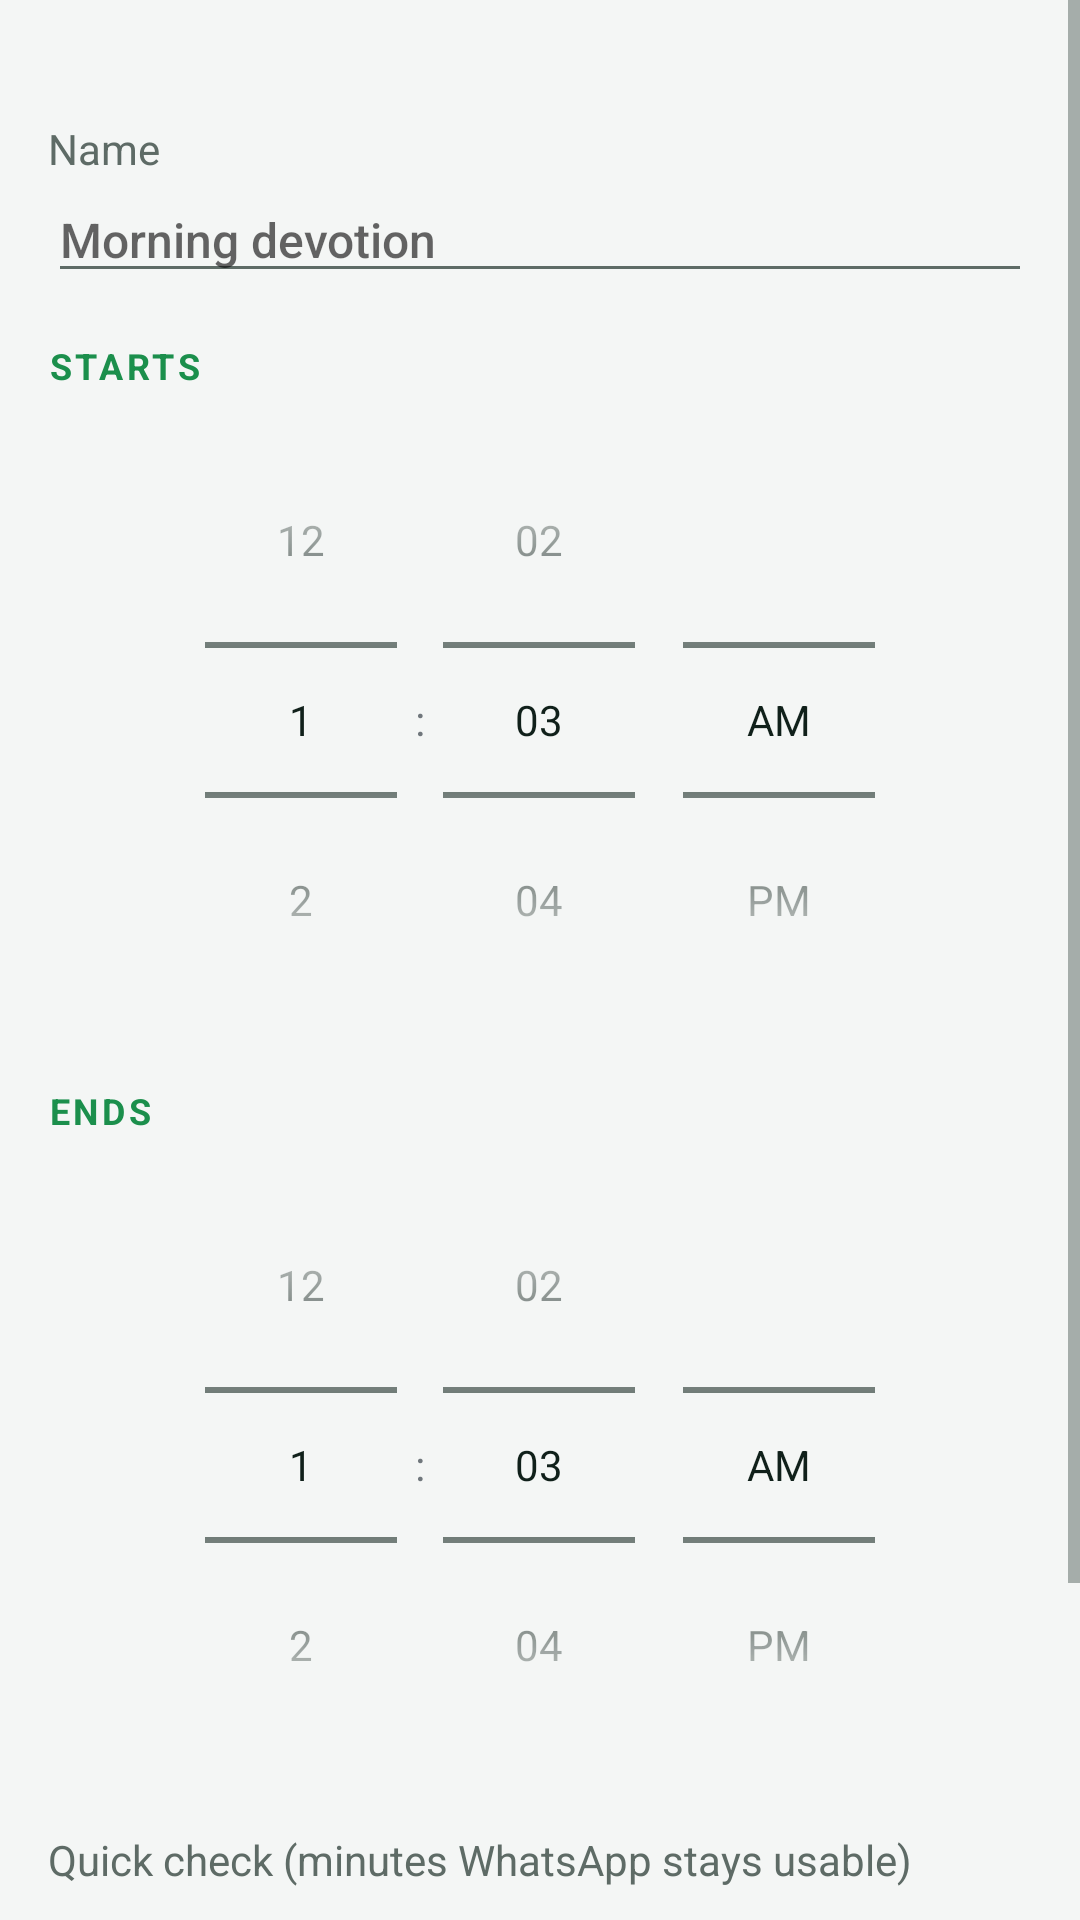

The Android layout XML behind this screen, and the referenced resources:
<!-- AndroidManifest.xml: application theme AppTheme -->
<!-- res/layout/dialog_focus_block.xml -->
<?xml version="1.0" encoding="utf-8"?>
<ScrollView xmlns:android="http://schemas.android.com/apk/res/android"
    android:layout_width="match_parent"
    android:layout_height="wrap_content">

    <LinearLayout style="@style/Page">

        <TextView style="@style/FieldLabel" android:text="Name" />
        <EditText android:id="@+id/name" style="@style/Field" android:hint="Morning devotion" android:inputType="textCapSentences" />

        <TextView style="@style/Heading" android:layout_marginTop="@dimen/space_l" android:text="Starts" />

        <TimePicker
            android:id="@+id/start"
            android:layout_width="wrap_content"
            android:layout_height="wrap_content"
            android:layout_gravity="center_horizontal"
            android:timePickerMode="spinner" />

        <TextView style="@style/Heading" android:layout_marginTop="@dimen/space_l" android:text="Ends" />

        <TimePicker
            android:id="@+id/end"
            android:layout_width="wrap_content"
            android:layout_height="wrap_content"
            android:layout_gravity="center_horizontal"
            android:timePickerMode="spinner" />

        <TextView style="@style/FieldLabel" android:text="Quick check (minutes WhatsApp stays usable)" />
        <EditText android:id="@+id/quick" style="@style/Field" android:inputType="number" />

        <TextView style="@style/Heading" android:layout_marginTop="@dimen/space_l" android:text="Days" />

        <LinearLayout
            android:id="@+id/days"
            android:layout_width="match_parent"
            android:layout_height="wrap_content"
            android:orientation="vertical" />

        <CheckBox
            android:id="@+id/enabled"
            android:layout_width="wrap_content"
            android:layout_height="wrap_content"
            android:layout_marginTop="@dimen/space_s"
            android:text="Focus time is on" />
    </LinearLayout>
</ScrollView>
<!-- resources referenced by this layout -->
<resources>
  <dimen name="space_l">16dp</dimen>
  <dimen name="space_s">8dp</dimen>
  <style name="Field">
          <item name="android:layout_width">match_parent</item>
          <item name="android:layout_height">wrap_content</item>
          <item name="android:textSize">@dimen/text_body</item>
      </style>
  <style name="FieldLabel">
          <item name="android:layout_width">wrap_content</item>
          <item name="android:layout_height">wrap_content</item>
          <item name="android:layout_marginTop">@dimen/space_l</item>
          <item name="android:textSize">@dimen/text_small</item>
          <item name="android:textColor">@color/text_secondary</item>
      </style>
  <style name="Heading">
          <item name="android:layout_width">wrap_content</item>
          <item name="android:layout_height">wrap_content</item>
          <item name="android:layout_marginBottom">@dimen/space_xs</item>
          <item name="android:gravity">center_vertical</item>
          <item name="android:textSize">@dimen/text_overline</item>
          <item name="android:textStyle">bold</item>
          <item name="android:textAllCaps">true</item>
          <item name="android:letterSpacing">0.1</item>
          <item name="android:textColor">@color/accent</item>
          <item name="android:drawablePadding">@dimen/space_s</item>
          <item name="android:drawableTint">@color/accent</item>
      </style>
  <style name="Page">
          <item name="android:layout_width">match_parent</item>
          <item name="android:layout_height">wrap_content</item>
          <item name="android:orientation">vertical</item>
          <item name="android:paddingStart">@dimen/space_l</item>
          <item name="android:paddingEnd">@dimen/space_l</item>
          <item name="android:paddingTop">@dimen/space_xl</item>
          <item name="android:paddingBottom">@dimen/space_xxl</item>
      </style>
  <style name="AppTheme" parent="@android:style/Theme.DeviceDefault.DayNight">
          <item name="android:windowActionBar">false</item>
          <item name="android:windowNoTitle">true</item>
          <item name="android:windowBackground">@color/background</item>
          <item name="android:colorBackground">@color/background</item>
          <item name="android:colorAccent">@color/accent</item>
          <item name="android:colorPrimary">@color/accent</item>
          <item name="android:colorControlActivated">@color/accent</item>
          <item name="android:textColorPrimary">@color/text_primary</item>
          <item name="android:textColorSecondary">@color/text_secondary</item>
          <item name="android:statusBarColor">@color/background</item>
          <item name="android:navigationBarColor">@color/background</item>
          <item name="android:windowLightStatusBar">@bool/light_bars</item>
          <item name="android:windowLightNavigationBar">@bool/light_bars</item>
      </style>
  <dimen name="text_body">16sp</dimen>
  <dimen name="text_small">14sp</dimen>
  <color name="text_secondary">#5E6B66</color>
  <dimen name="space_xs">4dp</dimen>
  <dimen name="text_overline">12sp</dimen>
  <color name="accent">#1B8F4C</color>
  <dimen name="space_xl">24dp</dimen>
  <dimen name="space_xxl">32dp</dimen>
  <color name="background">#F4F6F5</color>
  <color name="text_primary">#10201A</color>
</resources>
